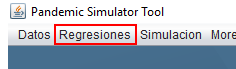
Task: Proceso en blanco
Workflow: intertest

Step 1: click on the menu 'Regresiones' in window 'Pandemic Simulator Tool' (java*.exe)

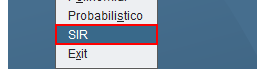
Step 2: click on the menu item in window 'Pandemic Simulator Tool' (java*.exe)

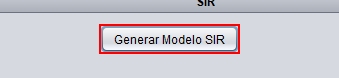
Step 3: click on the push button 'Generar Modelo SIR' in window 'Pandemic Simulator Tool' (java*.exe)

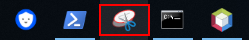
Step 4: click on 'push button' in window 'Aplicaciones en ejecución' (explorer.exe)

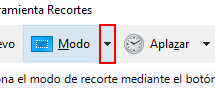
Step 5: click on the drop down button 'Abrir' in window 'Herramienta Recortes' (snippingtool.exe)

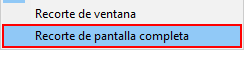
Step 6: click on 'menu item' (snippingtool.exe)

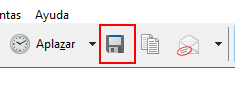
Step 7: click on the push button 'Guardar recorte' in window 'Herramienta Recortes' (snippingtool.exe)

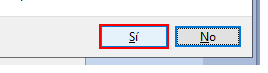
Step 8: click on the button 'Sí' in window 'Confirmar Guardar como' (snippingtool.exe)

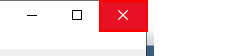
Step 9: click on the push button 'Cerrar' in window 'Herramienta Recortes' (snippingtool.exe)

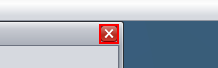
Step 10: click on the push button 'Close' in window 'Pandemic Simulator Tool' (java*.exe)

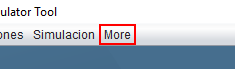
Step 11: click on the menu 'More' in window 'Pandemic Simulator Tool' (java*.exe)

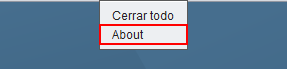
Step 12: click on the menu item 'About' in window 'Pandemic Simulator Tool' (java*.exe)

Step 13: click on 'push button' in window 'Aplicaciones en ejecución' (explorer.exe) (same screen as step 4)

Step 14: click on the drop down button 'Abrir' in window 'Herramienta Recortes' (snippingtool.exe) (same screen as step 5)

Step 15: click on 'menu item' (snippingtool.exe) (same screen as step 6)

Step 16: click on the push button 'Guardar recorte' in window 'Herramienta Recortes' (snippingtool.exe) (same screen as step 7)

Step 17: click on the button 'Sí' in window 'Confirmar Guardar como' (snippingtool.exe) (same screen as step 8)

Step 18: click on the push button 'Cerrar' in window 'Herramienta Recortes' (snippingtool.exe) (same screen as step 9)

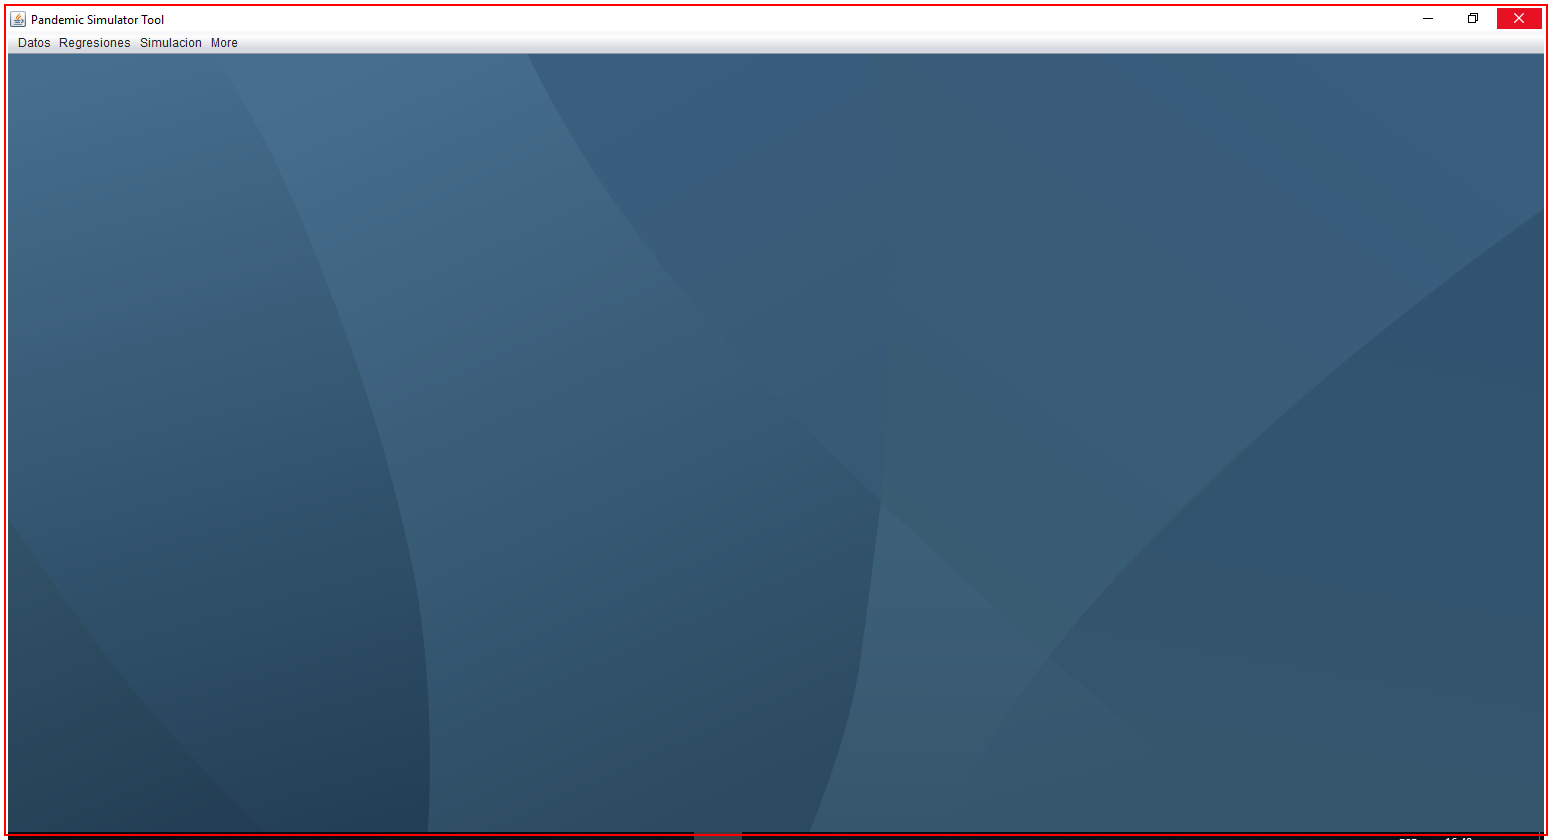
Step 19: click on the element in window 'Pandemic Simulator Tool' (java*.exe)

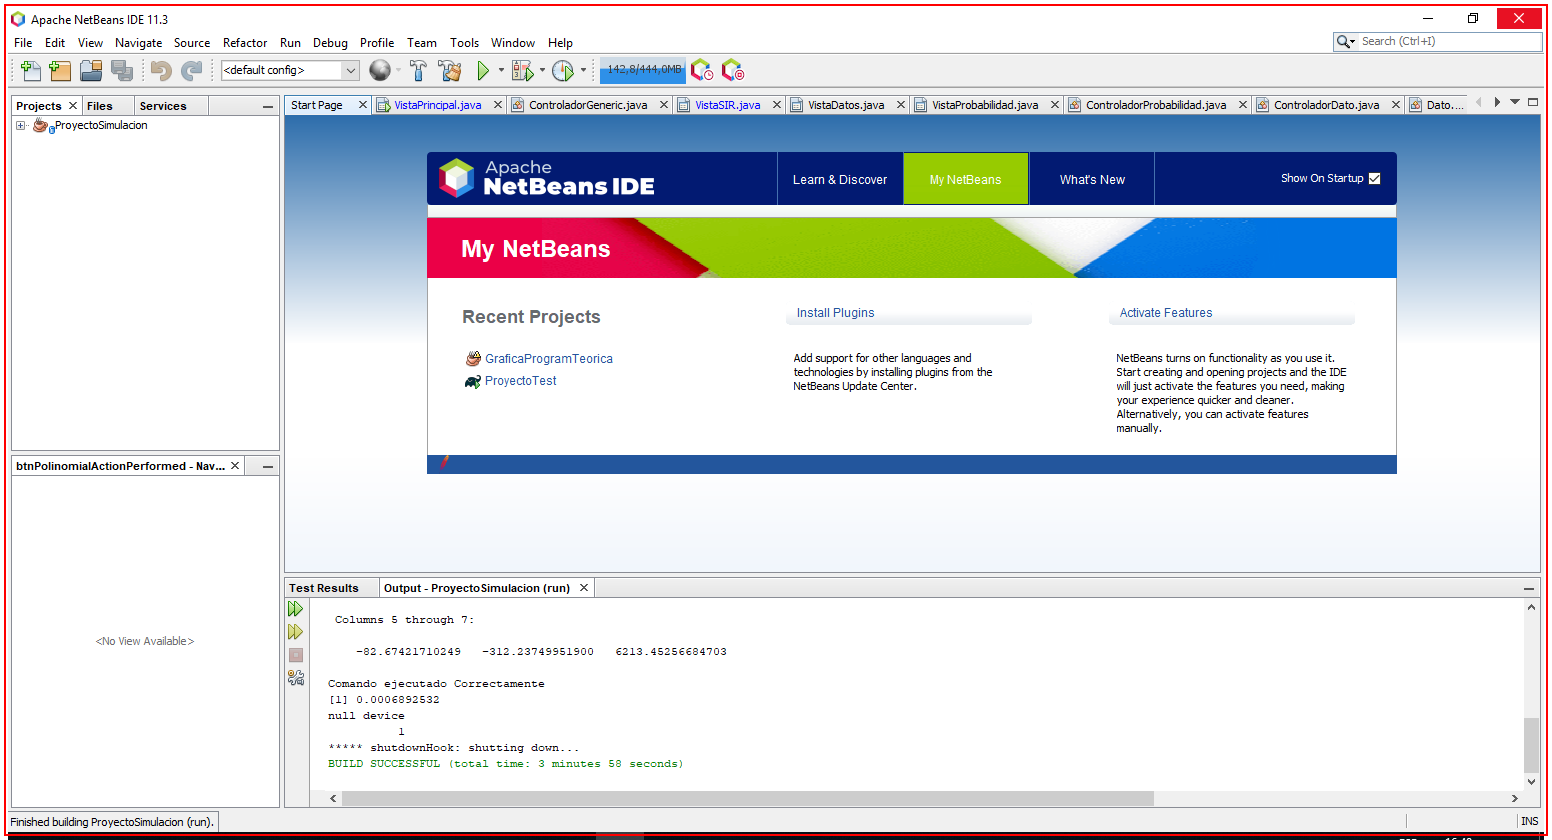
Step 20: click on the element in window 'Apache NetBeans IDE 11.3' (netbeans64.exe)

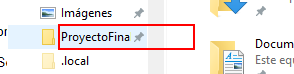
Step 21: click on the outline item 'ProyectoFinalSimulacion (anclado)' in window 'Explorador de archivos' (explorer.exe)

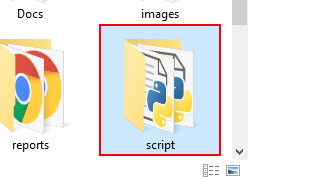
Step 22: click on 'list item  script' in window 'ProyectoFinalSimulacion' (explorer.exe)

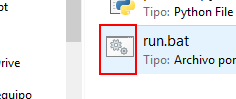
Step 23: click on the graphic in window 'script' (explorer.exe)
